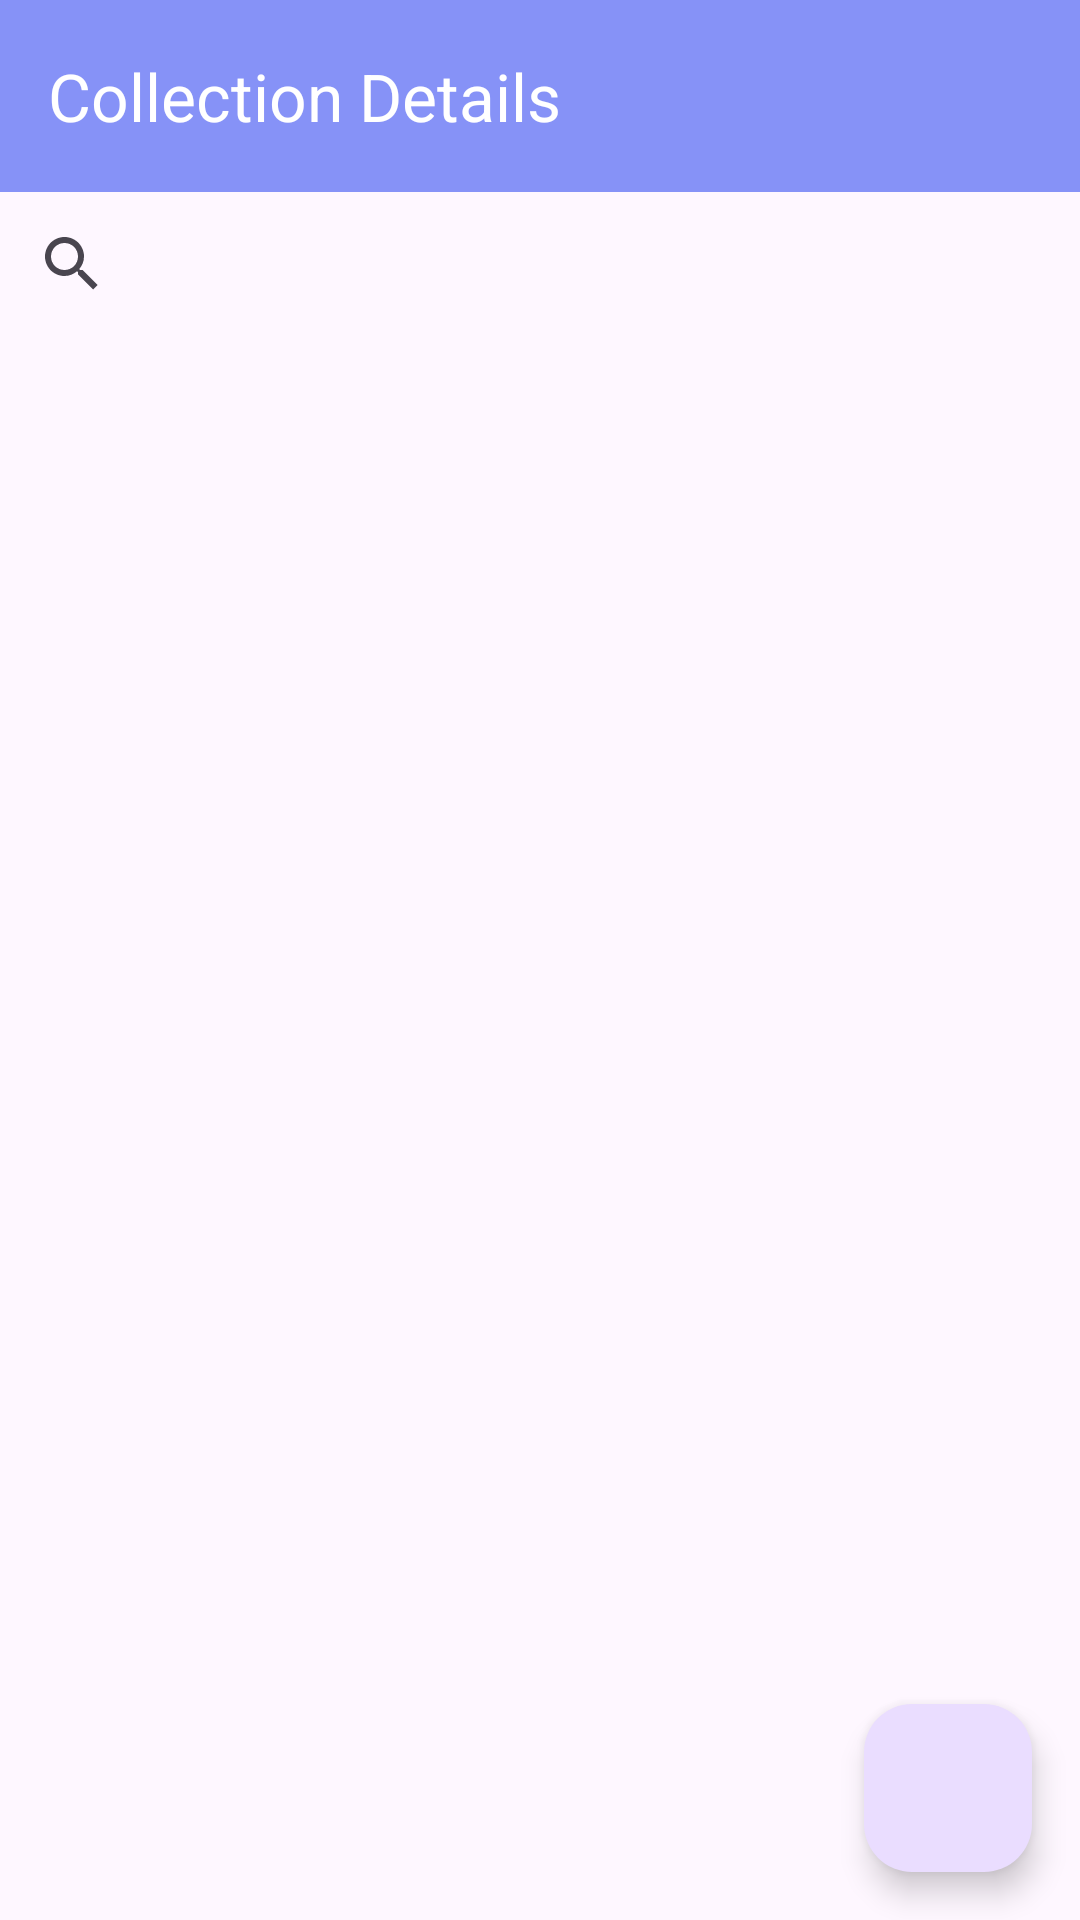

Produce the Android XML layout that renders to this screen, including the resource entries it uses.
<!-- AndroidManifest.xml: application theme Theme.Splash -->
<!-- res/layout/activity_list.xml -->
<?xml version="1.0" encoding="utf-8"?>
<androidx.coordinatorlayout.widget.CoordinatorLayout
    xmlns:android="http://schemas.android.com/apk/res/android"
    xmlns:app="http://schemas.android.com/apk/res-auto"
    xmlns:tools="http://schemas.android.com/tools"
    android:layout_width="match_parent"
    android:layout_height="match_parent">

    
    <com.google.android.material.appbar.AppBarLayout
        android:layout_width="match_parent"
        android:layout_height="wrap_content">

        <androidx.appcompat.widget.Toolbar
            android:id="@+id/toolbar"
            android:layout_width="match_parent"
            android:layout_height="wrap_content"
            android:background="?attr/colorPrimary"
            android:theme="@style/ThemeOverlay.AppCompat.ActionBar"
            app:title="Collection Details"
            app:titleTextColor="@android:color/white" />
        <SearchView
            android:id="@+id/searchView"
            android:layout_width="match_parent"
            android:layout_height="wrap_content"
            android:queryHint="Search Borrower"
            android:iconifiedByDefault="true" />

    </com.google.android.material.appbar.AppBarLayout>

    
    <com.google.android.material.floatingactionbutton.FloatingActionButton
        android:id="@+id/addButton"
        android:layout_width="wrap_content"
        android:layout_height="wrap_content"
        android:layout_margin="16dp"
        android:src="@drawable/baseline_add_24"
        app:elevation="6dp"
        app:layout_anchorGravity="bottom|end"
        android:layout_gravity="bottom|end"
        tools:ignore="ContentDescription" />


    <ListView
        android:id="@+id/ListView"
        android:layout_width="match_parent"
        android:layout_height="match_parent"
        android:padding="8dp"
        android:clipToPadding="false"
        android:scrollbars="vertical"
        app:layout_behavior="@string/appbar_scrolling_view_behavior" />

</androidx.coordinatorlayout.widget.CoordinatorLayout>
<!-- resources referenced by this layout -->
<resources>
  <style name="Theme.Splash" parent="Base.Theme.Splash" />
  <style name="Base.Theme.Splash" parent="Theme.Material3.DayNight.NoActionBar">
          
           <item name="colorPrimary">@color/Purple</item>
      </style>
  <color name="Purple">#8692f7</color>
</resources>
